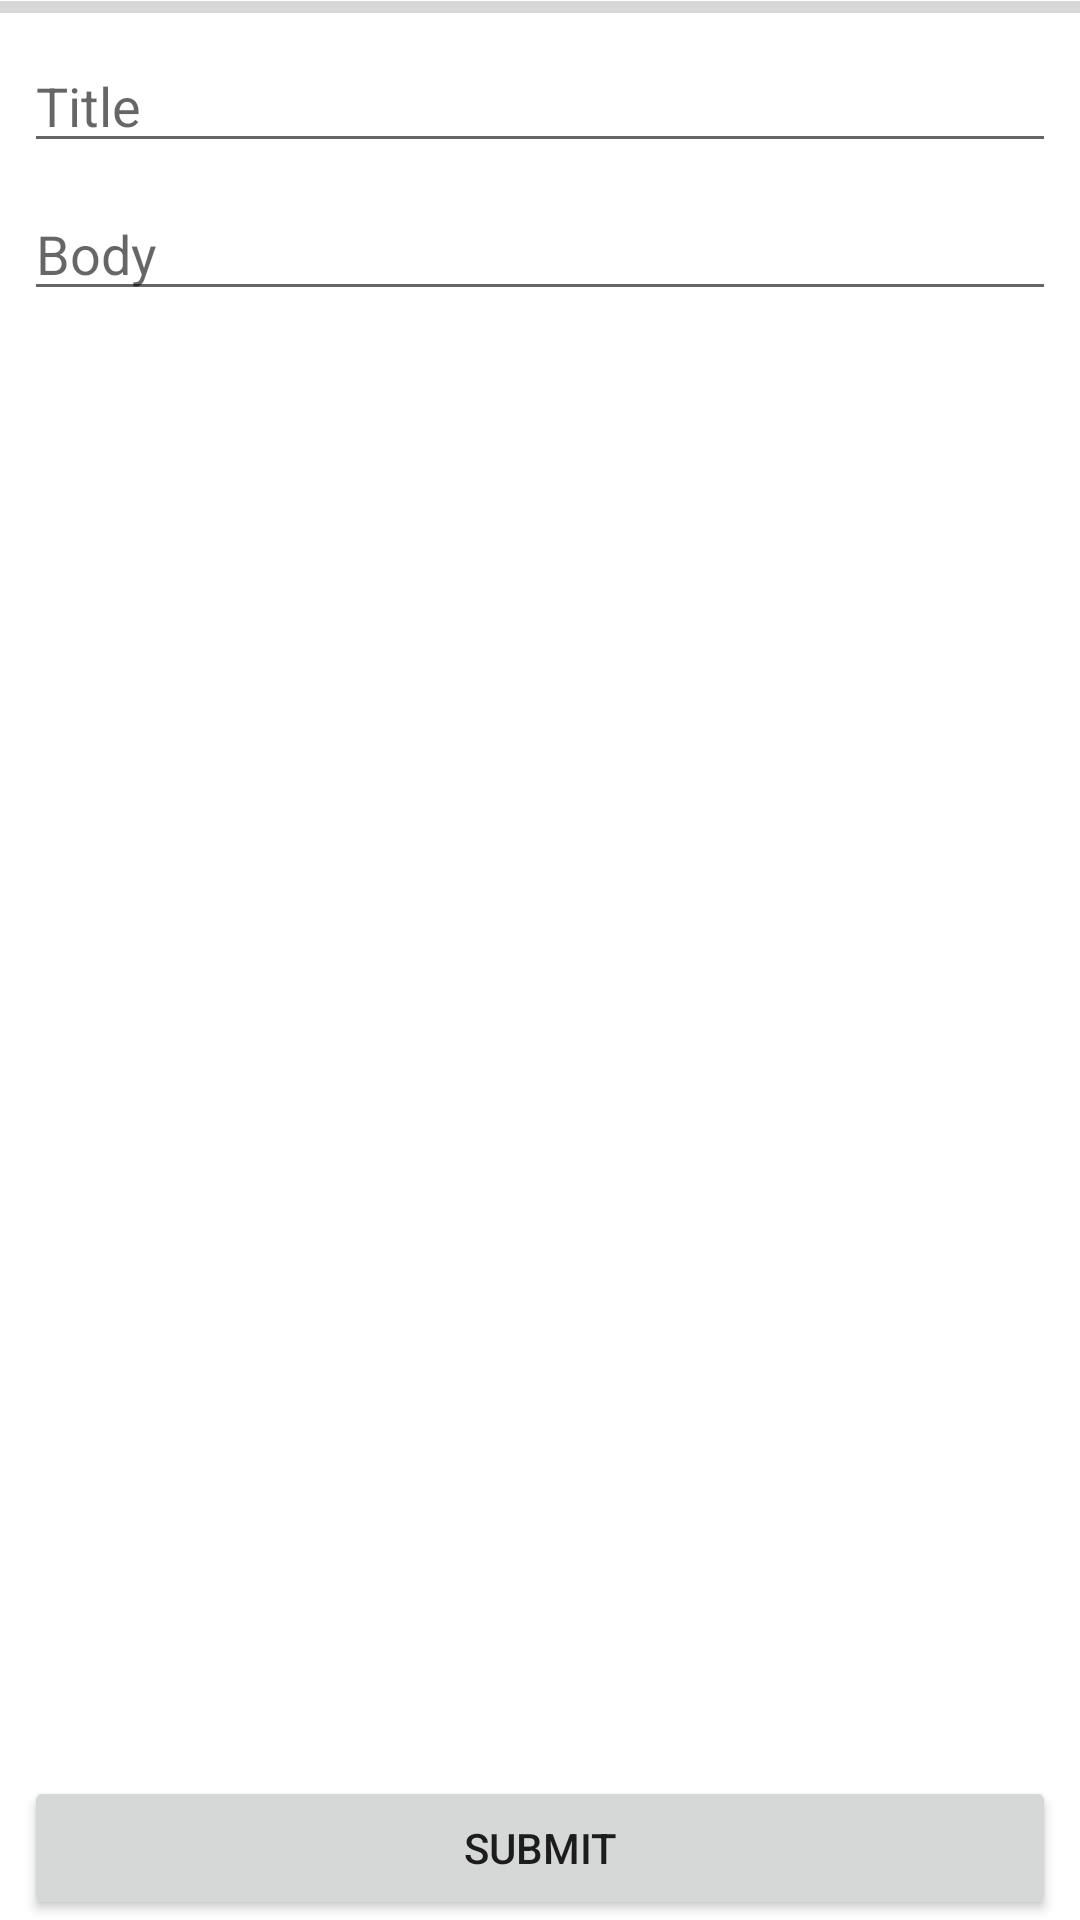

The Android layout XML behind this screen, and the referenced resources:
<!-- AndroidManifest.xml: application theme Theme.WorkmangerStudy -->
<!-- res/layout/activity_edit.xml -->
<?xml version="1.0" encoding="utf-8"?>
<LinearLayout xmlns:android="http://schemas.android.com/apk/res/android"
    xmlns:app="http://schemas.android.com/apk/res-auto"
    xmlns:tools="http://schemas.android.com/tools"
    android:layout_width="match_parent"
    android:layout_height="match_parent"
    android:orientation="vertical"
    tools:context=".create.CreateActivity">

    <ProgressBar
        android:id="@+id/progress"
        android:layout_width="match_parent"
        android:layout_height="5dp"
        style="@style/Widget.AppCompat.ProgressBar.Horizontal"/>

    <LinearLayout
        android:layout_width="match_parent"
        android:layout_height="0dp"
        android:layout_weight="1"
        android:padding="8dp"
        android:orientation="vertical">

        <EditText
            android:id="@+id/titleInput"
            android:layout_width="match_parent"
            android:layout_height="wrap_content"
            android:hint="Title"/>

        <EditText
            android:id="@+id/bodyInput"
            android:layout_width="match_parent"
            android:layout_height="wrap_content"
            android:layout_marginTop="8dp"
            android:hint="Body"/>

    </LinearLayout>

    <Button
        android:id="@+id/submitForm"
        android:layout_width="match_parent"
        android:layout_height="wrap_content"
        android:layout_marginTop="8dp"
        android:layout_marginStart="8dp"
        android:layout_marginEnd="8dp"
        android:text="Submit"/>

</LinearLayout>
<!-- resources referenced by this layout -->
<resources>
  <style name="Theme.WorkmangerStudy" parent="Theme.MaterialComponents.DayNight.DarkActionBar">
          
          <item name="colorPrimary">@color/purple_500</item>
          <item name="colorPrimaryVariant">@color/purple_700</item>
          <item name="colorOnPrimary">@color/white</item>
          
          <item name="colorSecondary">@color/teal_200</item>
          <item name="colorSecondaryVariant">@color/teal_700</item>
          <item name="colorOnSecondary">@color/black</item>
          
          <item name="android:statusBarColor" tools:targetApi="l">?attr/colorPrimaryVariant</item>
          
      </style>
  <!-- not gathered from this repository: default colours our renderer supplied (Android Studio template values) -->
  <color name="purple_500">#FF6200EE</color>
  <color name="purple_700">#FF3700B3</color>
  <color name="teal_200">#FF03DAC5</color>
  <color name="teal_700">#FF018786</color>
  <color name="black">#FF000000</color>
  <color name="white">#FFFFFFFF</color>
</resources>
